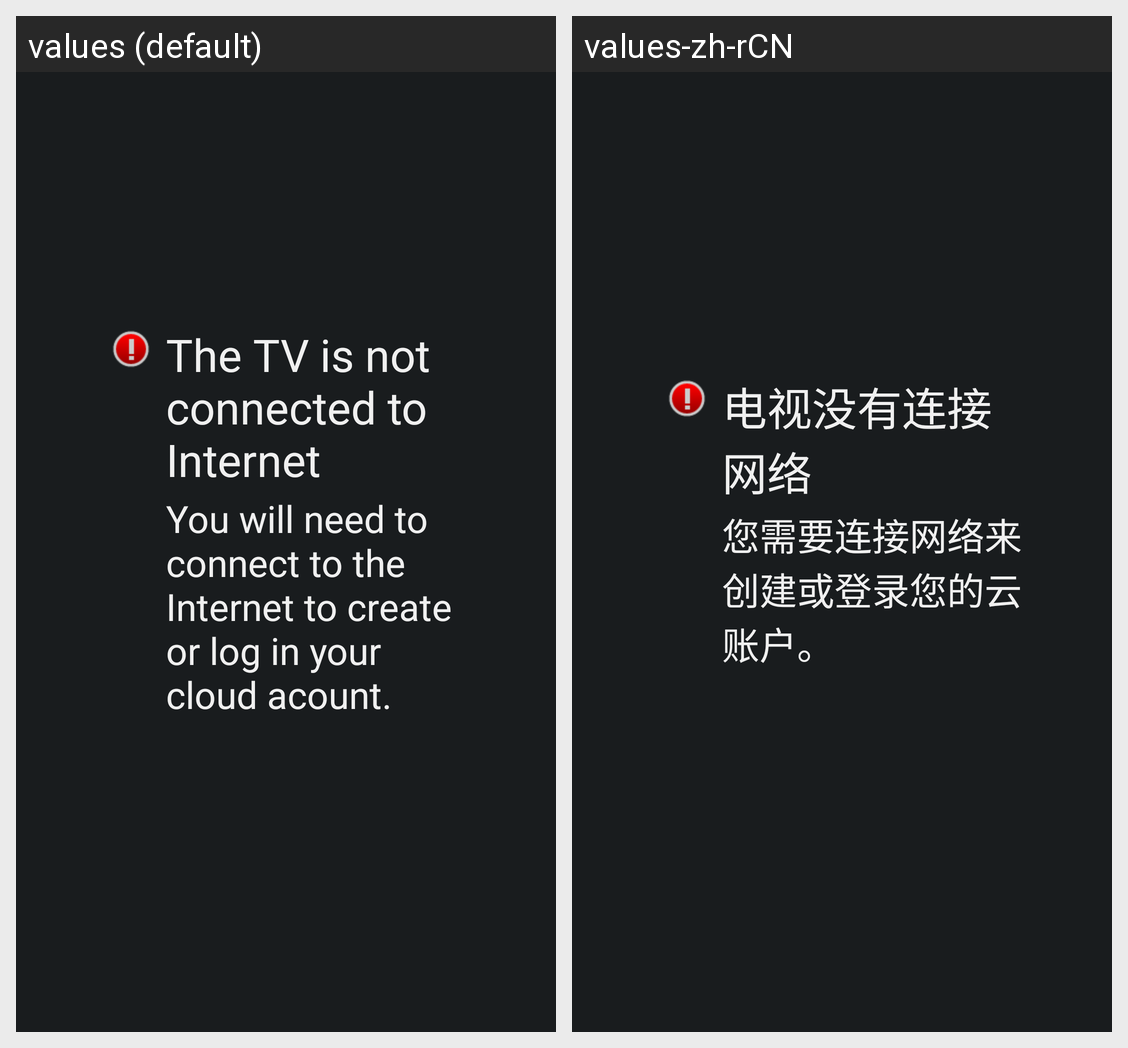

The same Android screen rendered under two of its app's locales, left to right. List the strings drawn on it with the default value and each locale's translation.
Android screen res/layout/hicloud_no_network.xml rendered under 2 locales, left to right: values (default), values-zh-rCN. Device: Nexus 5 (rendered at 1080×1920; each locale shown at half size, 540×960, under a caption strip naming it); theme ApplicationStyle.
Strings drawn on this screen, with the default value and each locale's value (text and hints the layout hard-codes, and strings that could not be matched under every locale, appear in the picture but are not listed):

str_hicloud_not_connected
  values: The TV is not connected to Internet
  values-zh-rCN: 电视没有连接网络

str_hicloud_no_network_explanation
  values: You will need to connect to the Internet to create or log in your cloud acount.
  values-zh-rCN: 您需要连接网络来创建或登录您的云账户。
